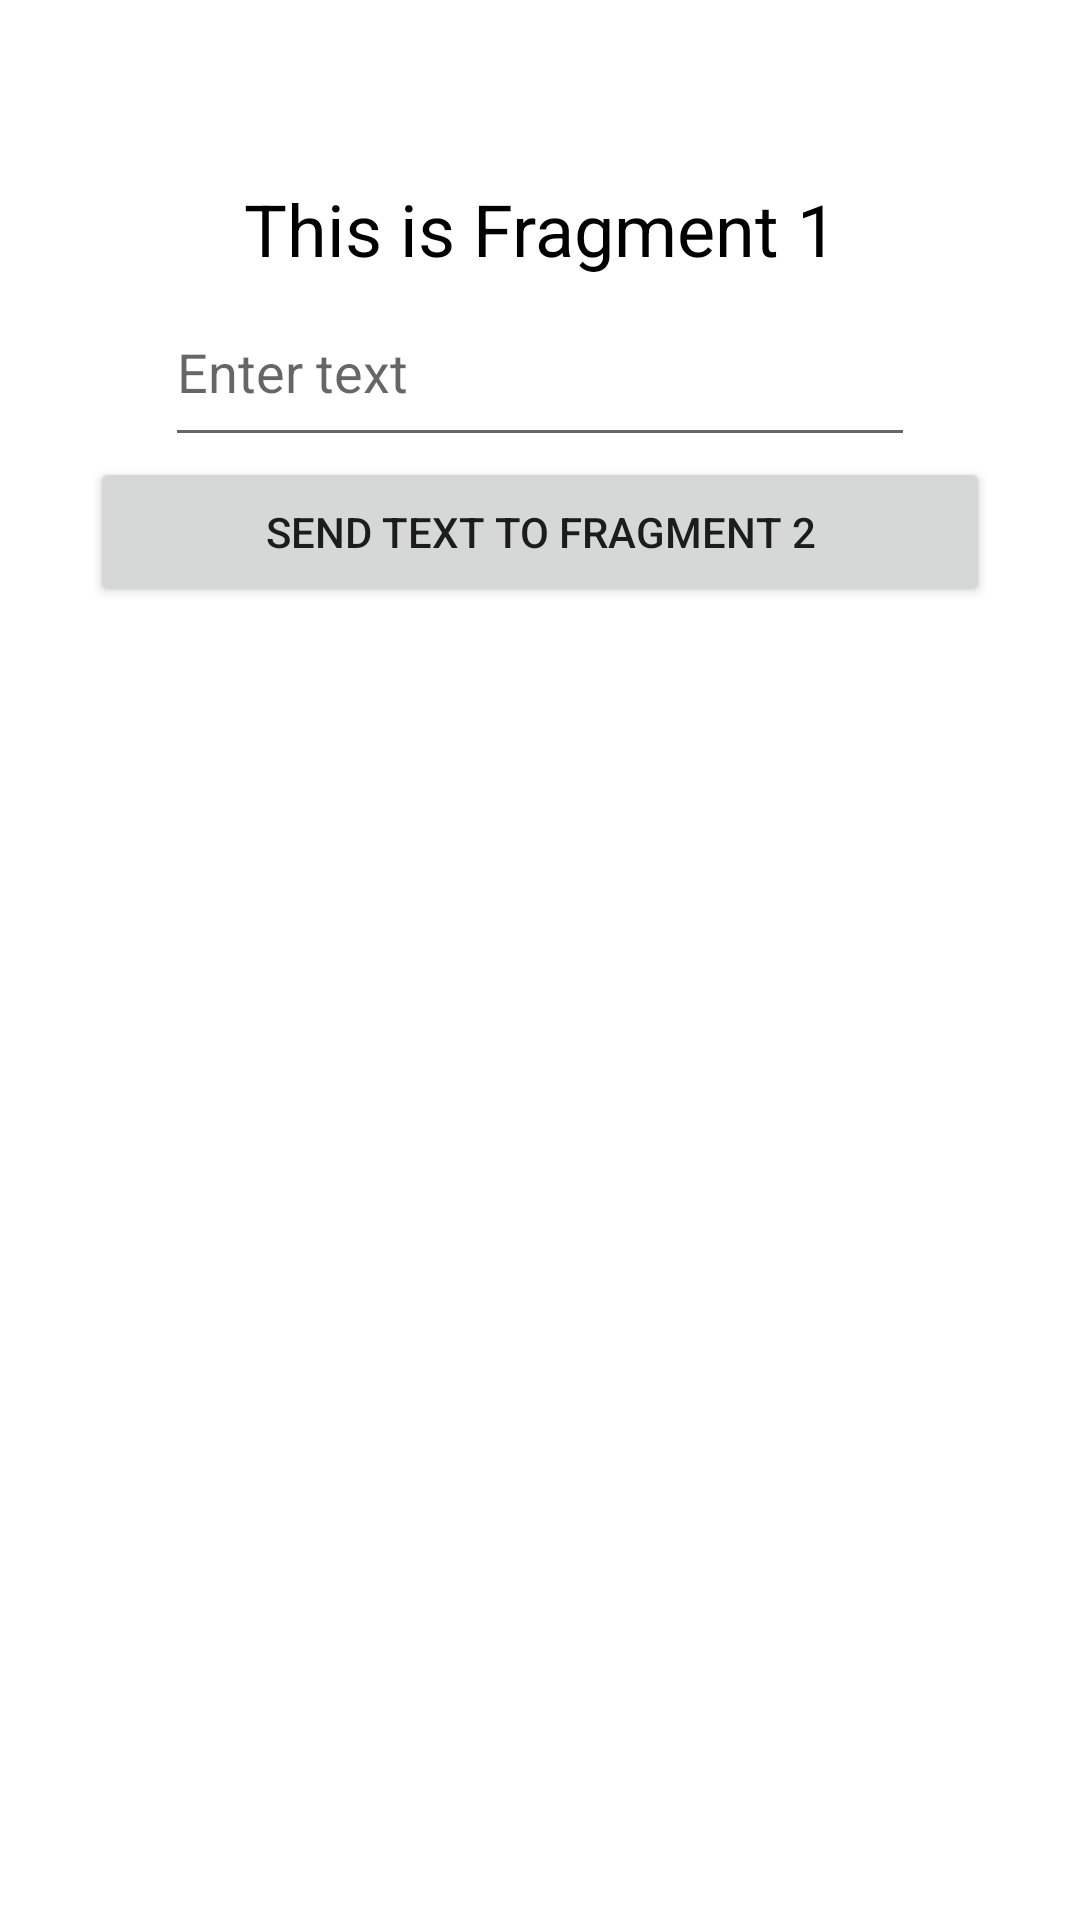

Write the Android layout XML for this screen, with the resource values it uses.
<!-- AndroidManifest.xml: application theme Theme.ProgAiymHomeworks -->
<!-- res/layout/fragment_1.xml -->
<?xml version="1.0" encoding="utf-8"?>
<androidx.constraintlayout.widget.ConstraintLayout
    xmlns:android="http://schemas.android.com/apk/res/android"
    android:layout_width="match_parent"
    android:layout_height="match_parent"
    xmlns:app="http://schemas.android.com/apk/res-auto">

    <androidx.appcompat.widget.AppCompatTextView
        android:id="@+id/frg1Txt"
        android:layout_width="match_parent"
        android:layout_height="wrap_content"
        android:text="This is Fragment 1"
        android:textSize="24sp"
        android:textColor="@color/black"
        android:gravity="center"
        app:layout_constraintTop_toTopOf="parent"
        app:layout_constraintBottom_toTopOf="@id/btn1"/>

    <androidx.appcompat.widget.AppCompatEditText
        android:id="@+id/frg1EditText"
        android:layout_width="250dp"
        android:layout_height="60dp"
        android:hint="Enter text"
        app:layout_constraintTop_toBottomOf="@id/frg1Txt"
        app:layout_constraintBottom_toTopOf="@id/btn1"
        app:layout_constraintStart_toStartOf="parent"
        app:layout_constraintEnd_toEndOf="parent"/>

    <androidx.appcompat.widget.AppCompatButton
        android:id="@+id/btn1"
        android:layout_width="300dp"
        android:layout_height="50dp"
        android:text="Send text to fragment 2"
        app:layout_constraintTop_toBottomOf="@id/frg1EditText"
        app:layout_constraintStart_toStartOf="parent"
        app:layout_constraintEnd_toEndOf="parent"/>

</androidx.constraintlayout.widget.ConstraintLayout>
<!-- resources referenced by this layout -->
<resources>
  <color name="black">#FF000000</color>
  <style name="Theme.ProgAiymHomeworks" parent="Theme.MaterialComponents.DayNight.DarkActionBar">
          
          <item name="colorPrimary">@color/purple_500</item>
          <item name="colorPrimaryVariant">@color/purple_700</item>
          <item name="colorOnPrimary">@color/white</item>
          
          <item name="colorSecondary">@color/teal_200</item>
          <item name="colorSecondaryVariant">@color/teal_700</item>
          <item name="colorOnSecondary">@color/black</item>
          
          <item name="android:statusBarColor" tools:targetApi="l">?attr/colorPrimaryVariant</item>
          
      </style>
  <color name="purple_500">#FF6200EE</color>
  <color name="purple_700">#FF3700B3</color>
  <color name="white">#FFFFFFFF</color>
  <color name="teal_200">#FF03DAC5</color>
  <color name="teal_700">#FF018786</color>
</resources>
